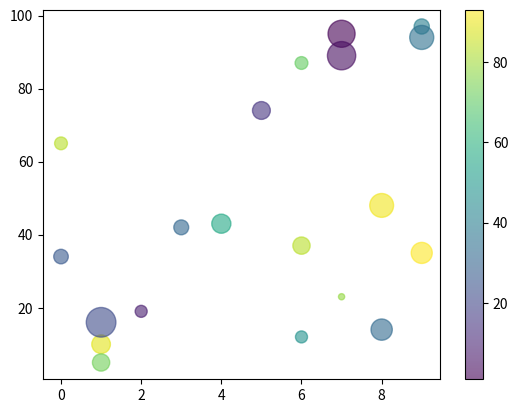

Here is the Python script that generated this plot:
import matplotlib.pyplot as plt
import numpy as np

x_axis=np.array([5,7,8,7,2,17,2,9,4,11,12,9,6])
y_axis=np.array([99,86,87,88,111,86,103,87,94,78,77,85,86])
colors=np.array([10,20,30,40,50,55,60,70,75,80,85,90,100])
sizes=np.array([10,20,30,40,130,120,60,80,50,70,90,100,110])

#plt.scatter(x_axis,y_axis,c=colors,s=sizes,alpha=0.6) #color c can can change the color for the dots
                                                    #size s can change the size of colordots
                                                    #using alpha for adjust transparency our colordots
#plt.colorbar()  #it just add a colorbar in our figure

x_axis = np.array([2,2,8,1,15,8,12,9,7,3,11,4,7,14,12])
y_axis = np.array([100,105,84,105,90,99,90,95,94,100,79,112,91,80,85])

#plt.scatter(x_axis,y_axis,color="Blue")

x_axis=np.random.randint(10,size=20)    #all size must be same,size means array size,10 means the range of random value
y_axis=np.random.randint(100,size=20)
colors=np.random.randint(100,size=20)
sizes=5*np.random.randint(100,size=20)

plt.scatter(x_axis,y_axis,c=colors,s=sizes,alpha=0.6)
plt.colorbar()

plt.show()